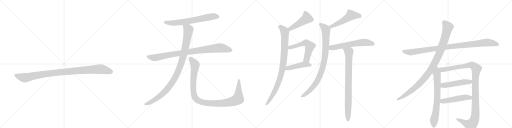
t = 0.00 s
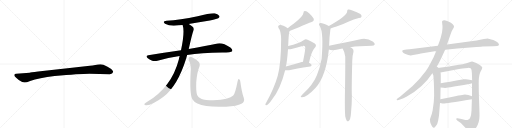
t = 3.40 s
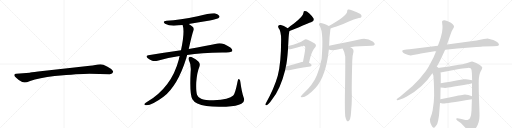
t = 6.80 s
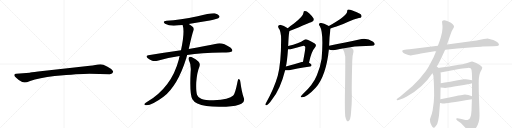
t = 10.20 s
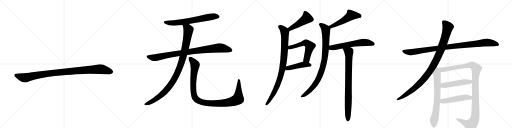
t = 13.59 s
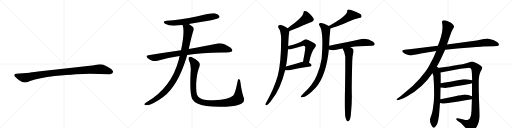
t = 16.99 s

The animated SVG that drew these frames (rendered in a browser with its animation timeline set to each time). Animation: 19 CSS @keyframes rules; one cycle of 16.99 s.

<svg version="1.1" viewBox="0 0 4096 1024" xmlns="http://www.w3.org/2000/svg">
  <g stroke="lightgray" stroke-dasharray="1,1" stroke-width="1" transform="scale(4, 4)">
    <line x1="0" y1="0" x2="256" y2="256"></line>
    <line x1="256" y1="0" x2="0" y2="256"></line>
    <line x1="128" y1="0" x2="128" y2="256"></line>
    <line x1="0" y1="128" x2="256" y2="128"></line>
    <line x1="256" y1="0" x2="512" y2="256"></line>
    <line x1="512" y1="0" x2="256" y2="256"></line>
    <line x1="384" y1="0" x2="384" y2="256"></line>
    <line x1="256" y1="128" x2="512" y2="128"></line>
    <line x1="512" y1="0" x2="768" y2="256"></line>
    <line x1="768" y1="0" x2="512" y2="256"></line>
    <line x1="640" y1="0" x2="640" y2="256"></line>
    <line x1="512" y1="128" x2="768" y2="128"></line>
    <line x1="768" y1="0" x2="1024" y2="256"></line>
    <line x1="1024" y1="0" x2="768" y2="256"></line>
    <line x1="896" y1="0" x2="896" y2="256"></line>
    <line x1="768" y1="128" x2="1024" y2="128"></line>
  </g>
<g transform="scale(1, -1) translate(0, -850)">
   <style type="text/css">
    @keyframes keyframes0 {
      from {
       stroke: black;
       stroke-dashoffset: 1030;
       stroke-width: 128;
       }
       77% {
       animation-timing-function: step-end;
       stroke: black;
       stroke-dashoffset: 0;
       stroke-width: 128;
       }
       to {
       stroke: black;
       stroke-width: 1024;
       }
       }
       #make-me-a-hanzi-animation-0 {
         animation: keyframes0 1.088216s both;
         animation-delay: 0.000000s;
         animation-timing-function: linear;
       }
    @keyframes keyframes1 {
      from {
       stroke: black;
       stroke-dashoffset: 680;
       stroke-width: 128;
       }
       69% {
       animation-timing-function: step-end;
       stroke: black;
       stroke-dashoffset: 0;
       stroke-width: 128;
       }
       to {
       stroke: black;
       stroke-width: 1024;
       }
       }
       #make-me-a-hanzi-animation-1 {
         animation: keyframes1 0.803385s both;
         animation-delay: 1.088216s;
         animation-timing-function: linear;
       }
    @keyframes keyframes2 {
      from {
       stroke: black;
       stroke-dashoffset: 930;
       stroke-width: 128;
       }
       75% {
       animation-timing-function: step-end;
       stroke: black;
       stroke-dashoffset: 0;
       stroke-width: 128;
       }
       to {
       stroke: black;
       stroke-width: 1024;
       }
       }
       #make-me-a-hanzi-animation-2 {
         animation: keyframes2 1.006836s both;
         animation-delay: 1.891602s;
         animation-timing-function: linear;
       }
    @keyframes keyframes3 {
      from {
       stroke: black;
       stroke-dashoffset: 1036;
       stroke-width: 128;
       }
       77% {
       animation-timing-function: step-end;
       stroke: black;
       stroke-dashoffset: 0;
       stroke-width: 128;
       }
       to {
       stroke: black;
       stroke-width: 1024;
       }
       }
       #make-me-a-hanzi-animation-3 {
         animation: keyframes3 1.093099s both;
         animation-delay: 2.898438s;
         animation-timing-function: linear;
       }
    @keyframes keyframes4 {
      from {
       stroke: black;
       stroke-dashoffset: 1097;
       stroke-width: 128;
       }
       78% {
       animation-timing-function: step-end;
       stroke: black;
       stroke-dashoffset: 0;
       stroke-width: 128;
       }
       to {
       stroke: black;
       stroke-width: 1024;
       }
       }
       #make-me-a-hanzi-animation-4 {
         animation: keyframes4 1.142741s both;
         animation-delay: 3.991536s;
         animation-timing-function: linear;
       }
    @keyframes keyframes5 {
      from {
       stroke: black;
       stroke-dashoffset: 471;
       stroke-width: 128;
       }
       61% {
       animation-timing-function: step-end;
       stroke: black;
       stroke-dashoffset: 0;
       stroke-width: 128;
       }
       to {
       stroke: black;
       stroke-width: 1024;
       }
       }
       #make-me-a-hanzi-animation-5 {
         animation: keyframes5 0.633301s both;
         animation-delay: 5.134277s;
         animation-timing-function: linear;
       }
    @keyframes keyframes6 {
      from {
       stroke: black;
       stroke-dashoffset: 924;
       stroke-width: 128;
       }
       75% {
       animation-timing-function: step-end;
       stroke: black;
       stroke-dashoffset: 0;
       stroke-width: 128;
       }
       to {
       stroke: black;
       stroke-width: 1024;
       }
       }
       #make-me-a-hanzi-animation-6 {
         animation: keyframes6 1.001953s both;
         animation-delay: 5.767578s;
         animation-timing-function: linear;
       }
    @keyframes keyframes7 {
      from {
       stroke: black;
       stroke-dashoffset: 574;
       stroke-width: 128;
       }
       65% {
       animation-timing-function: step-end;
       stroke: black;
       stroke-dashoffset: 0;
       stroke-width: 128;
       }
       to {
       stroke: black;
       stroke-width: 1024;
       }
       }
       #make-me-a-hanzi-animation-7 {
         animation: keyframes7 0.717122s both;
         animation-delay: 6.769531s;
         animation-timing-function: linear;
       }
    @keyframes keyframes8 {
      from {
       stroke: black;
       stroke-dashoffset: 456;
       stroke-width: 128;
       }
       60% {
       animation-timing-function: step-end;
       stroke: black;
       stroke-dashoffset: 0;
       stroke-width: 128;
       }
       to {
       stroke: black;
       stroke-width: 1024;
       }
       }
       #make-me-a-hanzi-animation-8 {
         animation: keyframes8 0.621094s both;
         animation-delay: 7.486654s;
         animation-timing-function: linear;
       }
    @keyframes keyframes9 {
      from {
       stroke: black;
       stroke-dashoffset: 520;
       stroke-width: 128;
       }
       63% {
       animation-timing-function: step-end;
       stroke: black;
       stroke-dashoffset: 0;
       stroke-width: 128;
       }
       to {
       stroke: black;
       stroke-width: 1024;
       }
       }
       #make-me-a-hanzi-animation-9 {
         animation: keyframes9 0.673177s both;
         animation-delay: 8.107747s;
         animation-timing-function: linear;
       }
    @keyframes keyframes10 {
      from {
       stroke: black;
       stroke-dashoffset: 913;
       stroke-width: 128;
       }
       75% {
       animation-timing-function: step-end;
       stroke: black;
       stroke-dashoffset: 0;
       stroke-width: 128;
       }
       to {
       stroke: black;
       stroke-width: 1024;
       }
       }
       #make-me-a-hanzi-animation-10 {
         animation: keyframes10 0.993001s both;
         animation-delay: 8.780924s;
         animation-timing-function: linear;
       }
    @keyframes keyframes11 {
      from {
       stroke: black;
       stroke-dashoffset: 609;
       stroke-width: 128;
       }
       66% {
       animation-timing-function: step-end;
       stroke: black;
       stroke-dashoffset: 0;
       stroke-width: 128;
       }
       to {
       stroke: black;
       stroke-width: 1024;
       }
       }
       #make-me-a-hanzi-animation-11 {
         animation: keyframes11 0.745605s both;
         animation-delay: 9.773926s;
         animation-timing-function: linear;
       }
    @keyframes keyframes12 {
      from {
       stroke: black;
       stroke-dashoffset: 849;
       stroke-width: 128;
       }
       73% {
       animation-timing-function: step-end;
       stroke: black;
       stroke-dashoffset: 0;
       stroke-width: 128;
       }
       to {
       stroke: black;
       stroke-width: 1024;
       }
       }
       #make-me-a-hanzi-animation-12 {
         animation: keyframes12 0.940918s both;
         animation-delay: 10.519531s;
         animation-timing-function: linear;
       }
    @keyframes keyframes13 {
      from {
       stroke: black;
       stroke-dashoffset: 1020;
       stroke-width: 128;
       }
       77% {
       animation-timing-function: step-end;
       stroke: black;
       stroke-dashoffset: 0;
       stroke-width: 128;
       }
       to {
       stroke: black;
       stroke-width: 1024;
       }
       }
       #make-me-a-hanzi-animation-13 {
         animation: keyframes13 1.080078s both;
         animation-delay: 11.460449s;
         animation-timing-function: linear;
       }
    @keyframes keyframes14 {
      from {
       stroke: black;
       stroke-dashoffset: 1046;
       stroke-width: 128;
       }
       77% {
       animation-timing-function: step-end;
       stroke: black;
       stroke-dashoffset: 0;
       stroke-width: 128;
       }
       to {
       stroke: black;
       stroke-width: 1024;
       }
       }
       #make-me-a-hanzi-animation-14 {
         animation: keyframes14 1.101237s both;
         animation-delay: 12.540527s;
         animation-timing-function: linear;
       }
    @keyframes keyframes15 {
      from {
       stroke: black;
       stroke-dashoffset: 716;
       stroke-width: 128;
       }
       70% {
       animation-timing-function: step-end;
       stroke: black;
       stroke-dashoffset: 0;
       stroke-width: 128;
       }
       to {
       stroke: black;
       stroke-width: 1024;
       }
       }
       #make-me-a-hanzi-animation-15 {
         animation: keyframes15 0.832682s both;
         animation-delay: 13.641764s;
         animation-timing-function: linear;
       }
    @keyframes keyframes16 {
      from {
       stroke: black;
       stroke-dashoffset: 1168;
       stroke-width: 128;
       }
       79% {
       animation-timing-function: step-end;
       stroke: black;
       stroke-dashoffset: 0;
       stroke-width: 128;
       }
       to {
       stroke: black;
       stroke-width: 1024;
       }
       }
       #make-me-a-hanzi-animation-16 {
         animation: keyframes16 1.200521s both;
         animation-delay: 14.474447s;
         animation-timing-function: linear;
       }
    @keyframes keyframes17 {
      from {
       stroke: black;
       stroke-dashoffset: 504;
       stroke-width: 128;
       }
       62% {
       animation-timing-function: step-end;
       stroke: black;
       stroke-dashoffset: 0;
       stroke-width: 128;
       }
       to {
       stroke: black;
       stroke-width: 1024;
       }
       }
       #make-me-a-hanzi-animation-17 {
         animation: keyframes17 0.660156s both;
         animation-delay: 15.674967s;
         animation-timing-function: linear;
       }
    @keyframes keyframes18 {
      from {
       stroke: black;
       stroke-dashoffset: 501;
       stroke-width: 128;
       }
       62% {
       animation-timing-function: step-end;
       stroke: black;
       stroke-dashoffset: 0;
       stroke-width: 128;
       }
       to {
       stroke: black;
       stroke-width: 1024;
       }
       }
       #make-me-a-hanzi-animation-18 {
         animation: keyframes18 0.657715s both;
         animation-delay: 16.335124s;
         animation-timing-function: linear;
       }
</style>
<path d="M 716 260 L 878 257 Q 901 257 905 274 Q 905 279 904 281 Q 897 298 860 317 Q 823 336 804 336 Q 784 336 762 331 Q 740 326 719 324 L 558 307 L 305 278 Q 241 270 237 269 L 130 260 Q 116 259 115 253 Q 113 246 119 239 Q 124 232 150 211 Q 183 190 198 191 Q 212 191 241 203 Q 311 227 437 242 Q 636 260 716 260 Z" fill="lightgray"></path> 
<path d="M 1510 659 Q 1591 674 1679 687 Q 1740 699 1749 706 Q 1759 713 1755 723 Q 1748 736 1718 744 Q 1691 750 1581 720 Q 1439 690 1332 684 Q 1295 680 1320 661 Q 1363 636 1432 648 Q 1445 651 1461 651 L 1510 659 Z" fill="lightgray"></path> 
<path d="M 1497 411 Q 1608 427 1778 430 Q 1850 430 1857 441 Q 1863 454 1843 471 Q 1780 513 1740 503 Q 1653 484 1510 458 L 1448 448 Q 1324 430 1186 409 Q 1162 405 1180 386 Q 1196 371 1217 365 Q 1242 359 1260 365 Q 1344 390 1437 402 L 1497 411 Z" fill="lightgray"></path> 
<path d="M 1437 402 Q 1433 389 1430 373 Q 1373 154 1178 36 Q 1160 24 1155 18 Q 1152 11 1165 9 Q 1210 3 1308 76 Q 1422 166 1490 385 Q 1493 398 1497 411 L 1510 458 Q 1537 581 1547 605 Q 1557 626 1536 641 Q 1521 651 1510 659 C 1485 676 1454 680 1461 651 Q 1480 597 1448 448 L 1437 402 Z" fill="lightgray"></path> 
<path d="M 1950 68 Q 1934 114 1923 195 Q 1922 211 1914 217 Q 1905 223 1901 201 Q 1882 104 1866 86 Q 1835 53 1708 48 Q 1639 49 1609 61 Q 1582 74 1577 91 Q 1567 119 1570 192 Q 1577 273 1593 310 Q 1606 341 1587 359 Q 1535 399 1519 396 Q 1503 390 1510 372 Q 1531 332 1525 274 Q 1516 96 1539 57 Q 1563 15 1651 2 Q 1712 -7 1809 -3 Q 1897 1 1931 20 Q 1962 36 1950 68 Z" fill="lightgray"></path> 
<path d="M 2316 602 Q 2490 674 2492 675 Q 2516 681 2509 702 Q 2499 721 2475 743 Q 2453 762 2440 762 Q 2427 763 2428 748 Q 2425 718 2349 660 Q 2325 644 2302 625 C 2279 606 2288 591 2316 602 Z" fill="lightgray"></path> 
<path d="M 2305 483 Q 2305 489 2306 494 Q 2309 569 2313 589 Q 2316 596 2316 602 C 2319 615 2319 615 2302 625 Q 2251 658 2232 648 Q 2220 641 2228 627 Q 2249 603 2249 535 Q 2249 348 2222 244 Q 2192 139 2129 29 Q 2125 22 2123 16 Q 2122 6 2131 8 Q 2147 11 2179 59 Q 2243 138 2281 289 L 2287 319 Q 2296 347 2304 456 L 2305 483 Z" fill="lightgray"></path> 
<path d="M 2472 349 Q 2491 439 2517 466 Q 2539 491 2515 505 Q 2454 538 2446 536 Q 2439 536 2432 531 Q 2392 503 2305 483 C 2276 476 2274 456 2304 456 Q 2319 455 2340 461 Q 2379 473 2413 481 Q 2435 487 2441 477 Q 2447 471 2424 357 C 2418 328 2466 320 2472 349 Z" fill="lightgray"></path> 
<path d="M 2281 289 Q 2294 286 2312 288 Q 2364 304 2482 319 Q 2492 320 2493 330 Q 2493 337 2472 349 C 2449 363 2449 363 2424 357 Q 2418 356 2414 354 Q 2344 332 2287 319 C 2258 312 2251 294 2281 289 Z" fill="lightgray"></path> 
<path d="M 2644 622 Q 2663 629 2692 638 Q 2746 656 2786 676 Q 2832 697 2871 706 Q 2889 707 2892 716 Q 2896 726 2883 738 Q 2861 754 2814 769 Q 2798 776 2784 774 Q 2777 770 2777 759 Q 2777 725 2631 643 C 2605 628 2616 612 2644 622 Z" fill="lightgray"></path> 
<path d="M 2633 484 Q 2634 553 2643 615 Q 2644 619 2644 622 C 2646 636 2646 636 2631 643 Q 2630 644 2627 645 Q 2578 669 2562 666 Q 2543 662 2559 640 Q 2590 589 2573 381 Q 2564 321 2535 249 Q 2505 174 2423 98 Q 2410 85 2406 78 Q 2405 71 2416 72 Q 2455 72 2525 148 Q 2609 244 2631 455 L 2633 484 Z" fill="lightgray"></path> 
<path d="M 2803 472 Q 2867 484 2974 484 Q 2993 485 2997 493 Q 3001 505 2985 517 Q 2931 553 2874 534 Q 2769 512 2633 484 C 2604 478 2603 465 2631 455 Q 2655 443 2701 455 Q 2717 461 2741 463 L 2803 472 Z" fill="lightgray"></path> 
<path d="M 2762 -81 Q 2768 -106 2774 -115 Q 2780 -122 2787 -120 Q 2805 -108 2808 -53 Q 2815 16 2815 83 Q 2812 141 2818 363 Q 2818 403 2828 437 Q 2831 455 2817 464 Q 2810 470 2803 472 C 2777 487 2727 490 2741 463 Q 2759 432 2762 399 Q 2763 275 2759 81 Q 2758 -40 2762 -81 Z" fill="lightgray"></path> 
<path d="M 3561 452 L 3659 462 L 3786 472 Q 3843 476 3859 478 L 3947 480 L 3978 482 Q 3992 485 3992 495 Q 3983 517 3946 530 Q 3910 542 3900 543 Q 3891 543 3871 538 L 3832 530 Q 3819 526 3783 523 L 3576 495 L 3503 484 L 3293 458 Q 3281 456 3251 454 Q 3221 451 3219 447 Q 3213 435 3239 421 Q 3273 406 3287 407 Q 3301 408 3328 414 Q 3355 420 3367 422 L 3490 443 L 3561 452 Z" fill="lightgray"></path> 
<path d="M 3487 305 L 3515 355 Q 3524 372 3538 402 L 3561 452 L 3576 495 L 3604 575 Q 3614 604 3619 611 L 3628 626 Q 3632 633 3632 639 Q 3632 645 3622 656 Q 3612 666 3604 670 L 3577 683 Q 3549 694 3538 683 Q 3535 679 3538 659 Q 3541 639 3540 632 Q 3540 624 3538 607 Q 3536 589 3535 586 L 3531 570 Q 3529 557 3515 516 L 3503 484 L 3490 443 L 3477 412 Q 3471 395 3449 354 Q 3428 311 3407 282 Q 3355 212 3301 162 L 3202 78 L 3185 66 Q 3171 55 3173 53 L 3178 49 Q 3179 48 3189 50 L 3206 56 Q 3225 62 3255 79 Q 3384 151 3459 265 L 3487 305 Z" fill="lightgray"></path> 
<path d="M 3459 265 L 3467 246 L 3471 184 Q 3473 135 3473 86 Q 3473 36 3461 -34 Q 3456 -59 3447 -81 Q 3439 -104 3439 -108 Q 3441 -110 3441 -123 Q 3444 -137 3448 -144 Q 3451 -154 3460 -165 Q 3469 -176 3478 -167 Q 3487 -158 3488 -155 L 3494 -147 Q 3499 -142 3501 -130 L 3505 -116 L 3512 -73 L 3520 26 L 3523 56 Q 3524 129 3525 150 L 3526 184 Q 3527 270 3524 271 C 3516 341 3432 328 3459 265 Z" fill="lightgray"></path> 
<path d="M 3776 185 L 3776 80 L 3775 57 L 3772 -36 Q 3770 -72 3763 -87 Q 3757 -103 3744 -108 Q 3739 -111 3723 -109 Q 3709 -107 3660 -96 Q 3651 -94 3650 -100 Q 3648 -106 3660 -115 L 3687 -134 L 3730 -179 Q 3754 -204 3762 -206 Q 3786 -208 3811 -167 Q 3837 -126 3836 -71 Q 3836 -42 3832 57 Q 3829 155 3830 206 Q 3832 256 3845 279 Q 3859 302 3858 310 Q 3857 317 3846 324 Q 3836 333 3810 346 Q 3784 358 3777 358 Q 3770 358 3750 351 Q 3730 344 3715 341 Q 3701 337 3561 314 L 3487 305 C 3457 301 3495 265 3524 271 L 3673 299 Q 3691 302 3744 307 Q 3769 309 3772 293 L 3775 267 L 3777 208 L 3776 185 Z" fill="lightgray"></path> 
<path d="M 3525 150 L 3547 148 Q 3562 146 3573 148 Q 3585 149 3672 164 Q 3759 179 3776 185 C 3805 193 3806 202 3777 208 L 3742 215 Q 3730 218 3709 216 Q 3585 193 3526 184 C 3496 179 3495 153 3525 150 Z" fill="lightgray"></path> 
<path d="M 3520 26 L 3531 24 Q 3543 21 3551 22 Q 3559 22 3775 57 C 3805 62 3804 69 3776 80 Q 3737 97 3708 93 Q 3698 93 3642 81 Q 3586 68 3523 56 C 3494 50 3490 31 3520 26 Z" fill="lightgray"></path> 
      <clipPath id="make-me-a-hanzi-clip-0">
      <path d="M 716 260 L 878 257 Q 901 257 905 274 Q 905 279 904 281 Q 897 298 860 317 Q 823 336 804 336 Q 784 336 762 331 Q 740 326 719 324 L 558 307 L 305 278 Q 241 270 237 269 L 130 260 Q 116 259 115 253 Q 113 246 119 239 Q 124 232 150 211 Q 183 190 198 191 Q 212 191 241 203 Q 311 227 437 242 Q 636 260 716 260 Z" fill="lightgray"></path>
      </clipPath>
      <path clip-path="url(#make-me-a-hanzi-clip-0)" d="M 125 248 L 196 228 L 411 265 L 788 297 L 837 292 L 889 275 " fill="none" id="make-me-a-hanzi-animation-0" stroke-dasharray="902 1804" stroke-linecap="round"></path>

      <clipPath id="make-me-a-hanzi-clip-1">
      <path d="M 1510 659 Q 1591 674 1679 687 Q 1740 699 1749 706 Q 1759 713 1755 723 Q 1748 736 1718 744 Q 1691 750 1581 720 Q 1439 690 1332 684 Q 1295 680 1320 661 Q 1363 636 1432 648 Q 1445 651 1461 651 L 1510 659 Z" fill="lightgray"></path>
      </clipPath>
      <path clip-path="url(#make-me-a-hanzi-clip-1)" d="M 1324 674 L 1354 667 L 1405 667 L 1675 715 L 1743 718 " fill="none" id="make-me-a-hanzi-animation-1" stroke-dasharray="552 1104" stroke-linecap="round"></path>

      <clipPath id="make-me-a-hanzi-clip-2">
      <path d="M 1497 411 Q 1608 427 1778 430 Q 1850 430 1857 441 Q 1863 454 1843 471 Q 1780 513 1740 503 Q 1653 484 1510 458 L 1448 448 Q 1324 430 1186 409 Q 1162 405 1180 386 Q 1196 371 1217 365 Q 1242 359 1260 365 Q 1344 390 1437 402 L 1497 411 Z" fill="lightgray"></path>
      </clipPath>
      <path clip-path="url(#make-me-a-hanzi-clip-2)" d="M 1184 397 L 1240 389 L 1369 415 L 1742 466 L 1804 461 L 1849 447 " fill="none" id="make-me-a-hanzi-animation-2" stroke-dasharray="802 1604" stroke-linecap="round"></path>

      <clipPath id="make-me-a-hanzi-clip-3">
      <path d="M 1437 402 Q 1433 389 1430 373 Q 1373 154 1178 36 Q 1160 24 1155 18 Q 1152 11 1165 9 Q 1210 3 1308 76 Q 1422 166 1490 385 Q 1493 398 1497 411 L 1510 458 Q 1537 581 1547 605 Q 1557 626 1536 641 Q 1521 651 1510 659 C 1485 676 1454 680 1461 651 Q 1480 597 1448 448 L 1437 402 Z" fill="lightgray"></path>
      </clipPath>
      <path clip-path="url(#make-me-a-hanzi-clip-3)" d="M 1468 648 L 1502 623 L 1507 613 L 1504 585 L 1469 412 L 1439 313 L 1412 251 L 1358 163 L 1286 86 L 1198 29 L 1163 17 " fill="none" id="make-me-a-hanzi-animation-3" stroke-dasharray="908 1816" stroke-linecap="round"></path>

      <clipPath id="make-me-a-hanzi-clip-4">
      <path d="M 1950 68 Q 1934 114 1923 195 Q 1922 211 1914 217 Q 1905 223 1901 201 Q 1882 104 1866 86 Q 1835 53 1708 48 Q 1639 49 1609 61 Q 1582 74 1577 91 Q 1567 119 1570 192 Q 1577 273 1593 310 Q 1606 341 1587 359 Q 1535 399 1519 396 Q 1503 390 1510 372 Q 1531 332 1525 274 Q 1516 96 1539 57 Q 1563 15 1651 2 Q 1712 -7 1809 -3 Q 1897 1 1931 20 Q 1962 36 1950 68 Z" fill="lightgray"></path>
      </clipPath>
      <path clip-path="url(#make-me-a-hanzi-clip-4)" d="M 1522 382 L 1558 340 L 1561 328 L 1546 215 L 1550 100 L 1562 66 L 1596 40 L 1646 27 L 1730 22 L 1837 32 L 1893 51 L 1904 59 L 1908 87 L 1911 208 " fill="none" id="make-me-a-hanzi-animation-4" stroke-dasharray="969 1938" stroke-linecap="round"></path>

      <clipPath id="make-me-a-hanzi-clip-5">
      <path d="M 2316 602 Q 2490 674 2492 675 Q 2516 681 2509 702 Q 2499 721 2475 743 Q 2453 762 2440 762 Q 2427 763 2428 748 Q 2425 718 2349 660 Q 2325 644 2302 625 C 2279 606 2288 591 2316 602 Z" fill="lightgray"></path>
      </clipPath>
      <path clip-path="url(#make-me-a-hanzi-clip-5)" d="M 2438 751 L 2451 727 L 2451 701 L 2350 634 L 2326 621 L 2313 624 " fill="none" id="make-me-a-hanzi-animation-5" stroke-dasharray="343 686" stroke-linecap="round"></path>

      <clipPath id="make-me-a-hanzi-clip-6">
      <path d="M 2305 483 Q 2305 489 2306 494 Q 2309 569 2313 589 Q 2316 596 2316 602 C 2319 615 2319 615 2302 625 Q 2251 658 2232 648 Q 2220 641 2228 627 Q 2249 603 2249 535 Q 2249 348 2222 244 Q 2192 139 2129 29 Q 2125 22 2123 16 Q 2122 6 2131 8 Q 2147 11 2179 59 Q 2243 138 2281 289 L 2287 319 Q 2296 347 2304 456 L 2305 483 Z" fill="lightgray"></path>
      </clipPath>
      <path clip-path="url(#make-me-a-hanzi-clip-6)" d="M 2238 636 L 2264 618 L 2279 596 L 2275 424 L 2262 316 L 2248 250 L 2215 158 L 2191 106 L 2132 17 " fill="none" id="make-me-a-hanzi-animation-6" stroke-dasharray="796 1592" stroke-linecap="round"></path>

      <clipPath id="make-me-a-hanzi-clip-7">
      <path d="M 2472 349 Q 2491 439 2517 466 Q 2539 491 2515 505 Q 2454 538 2446 536 Q 2439 536 2432 531 Q 2392 503 2305 483 C 2276 476 2274 456 2304 456 Q 2319 455 2340 461 Q 2379 473 2413 481 Q 2435 487 2441 477 Q 2447 471 2424 357 C 2418 328 2466 320 2472 349 Z" fill="lightgray"></path>
      </clipPath>
      <path clip-path="url(#make-me-a-hanzi-clip-7)" d="M 2309 463 L 2320 472 L 2441 507 L 2470 493 L 2480 481 L 2456 386 L 2453 377 L 2432 369 " fill="none" id="make-me-a-hanzi-animation-7" stroke-dasharray="446 892" stroke-linecap="round"></path>

      <clipPath id="make-me-a-hanzi-clip-8">
      <path d="M 2281 289 Q 2294 286 2312 288 Q 2364 304 2482 319 Q 2492 320 2493 330 Q 2493 337 2472 349 C 2449 363 2449 363 2424 357 Q 2418 356 2414 354 Q 2344 332 2287 319 C 2258 312 2251 294 2281 289 Z" fill="lightgray"></path>
      </clipPath>
      <path clip-path="url(#make-me-a-hanzi-clip-8)" d="M 2289 295 L 2311 307 L 2426 334 L 2483 329 " fill="none" id="make-me-a-hanzi-animation-8" stroke-dasharray="328 656" stroke-linecap="round"></path>

      <clipPath id="make-me-a-hanzi-clip-9">
      <path d="M 2644 622 Q 2663 629 2692 638 Q 2746 656 2786 676 Q 2832 697 2871 706 Q 2889 707 2892 716 Q 2896 726 2883 738 Q 2861 754 2814 769 Q 2798 776 2784 774 Q 2777 770 2777 759 Q 2777 725 2631 643 C 2605 628 2616 612 2644 622 Z" fill="lightgray"></path>
      </clipPath>
      <path clip-path="url(#make-me-a-hanzi-clip-9)" d="M 2880 721 L 2809 729 L 2721 671 L 2651 641 L 2647 631 " fill="none" id="make-me-a-hanzi-animation-9" stroke-dasharray="392 784" stroke-linecap="round"></path>

      <clipPath id="make-me-a-hanzi-clip-10">
      <path d="M 2633 484 Q 2634 553 2643 615 Q 2644 619 2644 622 C 2646 636 2646 636 2631 643 Q 2630 644 2627 645 Q 2578 669 2562 666 Q 2543 662 2559 640 Q 2590 589 2573 381 Q 2564 321 2535 249 Q 2505 174 2423 98 Q 2410 85 2406 78 Q 2405 71 2416 72 Q 2455 72 2525 148 Q 2609 244 2631 455 L 2633 484 Z" fill="lightgray"></path>
      </clipPath>
      <path clip-path="url(#make-me-a-hanzi-clip-10)" d="M 2565 653 L 2607 613 L 2605 448 L 2581 309 L 2557 240 L 2520 175 L 2465 114 L 2413 79 " fill="none" id="make-me-a-hanzi-animation-10" stroke-dasharray="785 1570" stroke-linecap="round"></path>

      <clipPath id="make-me-a-hanzi-clip-11">
      <path d="M 2803 472 Q 2867 484 2974 484 Q 2993 485 2997 493 Q 3001 505 2985 517 Q 2931 553 2874 534 Q 2769 512 2633 484 C 2604 478 2603 465 2631 455 Q 2655 443 2701 455 Q 2717 461 2741 463 L 2803 472 Z" fill="lightgray"></path>
      </clipPath>
      <path clip-path="url(#make-me-a-hanzi-clip-11)" d="M 2639 462 L 2711 480 L 2888 510 L 2943 510 L 2986 498 " fill="none" id="make-me-a-hanzi-animation-11" stroke-dasharray="481 962" stroke-linecap="round"></path>

      <clipPath id="make-me-a-hanzi-clip-12">
      <path d="M 2762 -81 Q 2768 -106 2774 -115 Q 2780 -122 2787 -120 Q 2805 -108 2808 -53 Q 2815 16 2815 83 Q 2812 141 2818 363 Q 2818 403 2828 437 Q 2831 455 2817 464 Q 2810 470 2803 472 C 2777 487 2727 490 2741 463 Q 2759 432 2762 399 Q 2763 275 2759 81 Q 2758 -40 2762 -81 Z" fill="lightgray"></path>
      </clipPath>
      <path clip-path="url(#make-me-a-hanzi-clip-12)" d="M 2749 459 L 2791 435 L 2792 422 L 2783 -110 " fill="none" id="make-me-a-hanzi-animation-12" stroke-dasharray="721 1442" stroke-linecap="round"></path>

      <clipPath id="make-me-a-hanzi-clip-13">
      <path d="M 3561 452 L 3659 462 L 3786 472 Q 3843 476 3859 478 L 3947 480 L 3978 482 Q 3992 485 3992 495 Q 3983 517 3946 530 Q 3910 542 3900 543 Q 3891 543 3871 538 L 3832 530 Q 3819 526 3783 523 L 3576 495 L 3503 484 L 3293 458 Q 3281 456 3251 454 Q 3221 451 3219 447 Q 3213 435 3239 421 Q 3273 406 3287 407 Q 3301 408 3328 414 Q 3355 420 3367 422 L 3490 443 L 3561 452 Z" fill="lightgray"></path>
      </clipPath>
      <path clip-path="url(#make-me-a-hanzi-clip-13)" d="M 3224 443 L 3290 432 L 3616 480 L 3899 511 L 3980 495 " fill="none" id="make-me-a-hanzi-animation-13" stroke-dasharray="892 1784" stroke-linecap="round"></path>

      <clipPath id="make-me-a-hanzi-clip-14">
      <path d="M 3487 305 L 3515 355 Q 3524 372 3538 402 L 3561 452 L 3576 495 L 3604 575 Q 3614 604 3619 611 L 3628 626 Q 3632 633 3632 639 Q 3632 645 3622 656 Q 3612 666 3604 670 L 3577 683 Q 3549 694 3538 683 Q 3535 679 3538 659 Q 3541 639 3540 632 Q 3540 624 3538 607 Q 3536 589 3535 586 L 3531 570 Q 3529 557 3515 516 L 3503 484 L 3490 443 L 3477 412 Q 3471 395 3449 354 Q 3428 311 3407 282 Q 3355 212 3301 162 L 3202 78 L 3185 66 Q 3171 55 3173 53 L 3178 49 Q 3179 48 3189 50 L 3206 56 Q 3225 62 3255 79 Q 3384 151 3459 265 L 3487 305 Z" fill="lightgray"></path>
      </clipPath>
      <path clip-path="url(#make-me-a-hanzi-clip-14)" d="M 3547 677 L 3583 633 L 3553 526 L 3519 433 L 3461 316 L 3399 227 L 3349 174 L 3267 107 L 3177 53 " fill="none" id="make-me-a-hanzi-animation-14" stroke-dasharray="918 1836" stroke-linecap="round"></path>

      <clipPath id="make-me-a-hanzi-clip-15">
      <path d="M 3459 265 L 3467 246 L 3471 184 Q 3473 135 3473 86 Q 3473 36 3461 -34 Q 3456 -59 3447 -81 Q 3439 -104 3439 -108 Q 3441 -110 3441 -123 Q 3444 -137 3448 -144 Q 3451 -154 3460 -165 Q 3469 -176 3478 -167 Q 3487 -158 3488 -155 L 3494 -147 Q 3499 -142 3501 -130 L 3505 -116 L 3512 -73 L 3520 26 L 3523 56 Q 3524 129 3525 150 L 3526 184 Q 3527 270 3524 271 C 3516 341 3432 328 3459 265 Z" fill="lightgray"></path>
      </clipPath>
      <path clip-path="url(#make-me-a-hanzi-clip-15)" d="M 3488 297 L 3497 240 L 3499 89 L 3492 -7 L 3472 -114 L 3470 -160 " fill="none" id="make-me-a-hanzi-animation-15" stroke-dasharray="588 1176" stroke-linecap="round"></path>

      <clipPath id="make-me-a-hanzi-clip-16">
      <path d="M 3776 185 L 3776 80 L 3775 57 L 3772 -36 Q 3770 -72 3763 -87 Q 3757 -103 3744 -108 Q 3739 -111 3723 -109 Q 3709 -107 3660 -96 Q 3651 -94 3650 -100 Q 3648 -106 3660 -115 L 3687 -134 L 3730 -179 Q 3754 -204 3762 -206 Q 3786 -208 3811 -167 Q 3837 -126 3836 -71 Q 3836 -42 3832 57 Q 3829 155 3830 206 Q 3832 256 3845 279 Q 3859 302 3858 310 Q 3857 317 3846 324 Q 3836 333 3810 346 Q 3784 358 3777 358 Q 3770 358 3750 351 Q 3730 344 3715 341 Q 3701 337 3561 314 L 3487 305 C 3457 301 3495 265 3524 271 L 3673 299 Q 3691 302 3744 307 Q 3769 309 3772 293 L 3775 267 L 3777 208 L 3776 185 Z" fill="lightgray"></path>
      </clipPath>
      <path clip-path="url(#make-me-a-hanzi-clip-16)" d="M 3495 304 L 3530 291 L 3776 330 L 3811 300 L 3803 201 L 3803 -60 L 3789 -123 L 3767 -149 L 3753 -147 L 3657 -102 " fill="none" id="make-me-a-hanzi-animation-16" stroke-dasharray="1040 2080" stroke-linecap="round"></path>

      <clipPath id="make-me-a-hanzi-clip-17">
      <path d="M 3525 150 L 3547 148 Q 3562 146 3573 148 Q 3585 149 3672 164 Q 3759 179 3776 185 C 3805 193 3806 202 3777 208 L 3742 215 Q 3730 218 3709 216 Q 3585 193 3526 184 C 3496 179 3495 153 3525 150 Z" fill="lightgray"></path>
      </clipPath>
      <path clip-path="url(#make-me-a-hanzi-clip-17)" d="M 3531 155 L 3543 166 L 3717 195 L 3762 196 L 3770 203 " fill="none" id="make-me-a-hanzi-animation-17" stroke-dasharray="376 752" stroke-linecap="round"></path>

      <clipPath id="make-me-a-hanzi-clip-18">
      <path d="M 3520 26 L 3531 24 Q 3543 21 3551 22 Q 3559 22 3775 57 C 3805 62 3804 69 3776 80 Q 3737 97 3708 93 Q 3698 93 3642 81 Q 3586 68 3523 56 C 3494 50 3490 31 3520 26 Z" fill="lightgray"></path>
      </clipPath>
      <path clip-path="url(#make-me-a-hanzi-clip-18)" d="M 3527 33 L 3540 40 L 3657 62 L 3715 71 L 3757 68 L 3765 75 " fill="none" id="make-me-a-hanzi-animation-18" stroke-dasharray="373 746" stroke-linecap="round"></path>

</g>
</svg>
